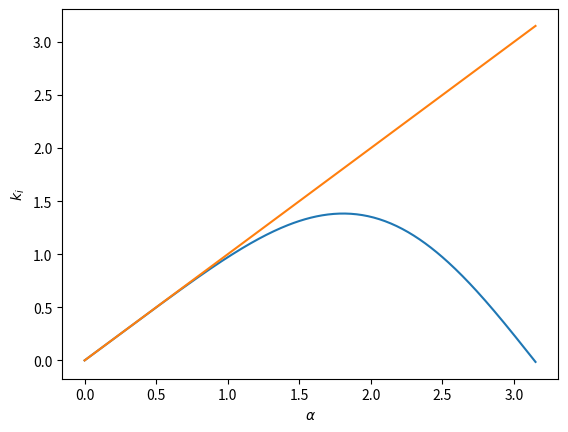

Python code for this plot:
import numpy as np
from matplotlib import pyplot as plt

a = np.arange(0, np.pi + 0.01, 0.01)
print(a)
t = np.cos(a)
f_t = 4 * t**3 - 12 * t**2 + 12 * t + 7
k_r = -1 / 540 * f_t
k_i = 1 / 540 * np.sin(3 * a) - 94 / 540 * np.sin(
    2 * a) + 725 / 540 * np.sin(a)

fig = plt.figure(dpi=80)
ax = fig.add_subplot(111)
# ax.plot(a, k_r)
ax.plot(a, k_i)
ax.plot(a, a)
ax.set_xlabel(r"$\alpha$")
ax.set_ylabel("$k_i$")
# ax.set_ylabel('$k_r$')
# plt.savefig('k_i.png', dpi=500)
plt.show()
